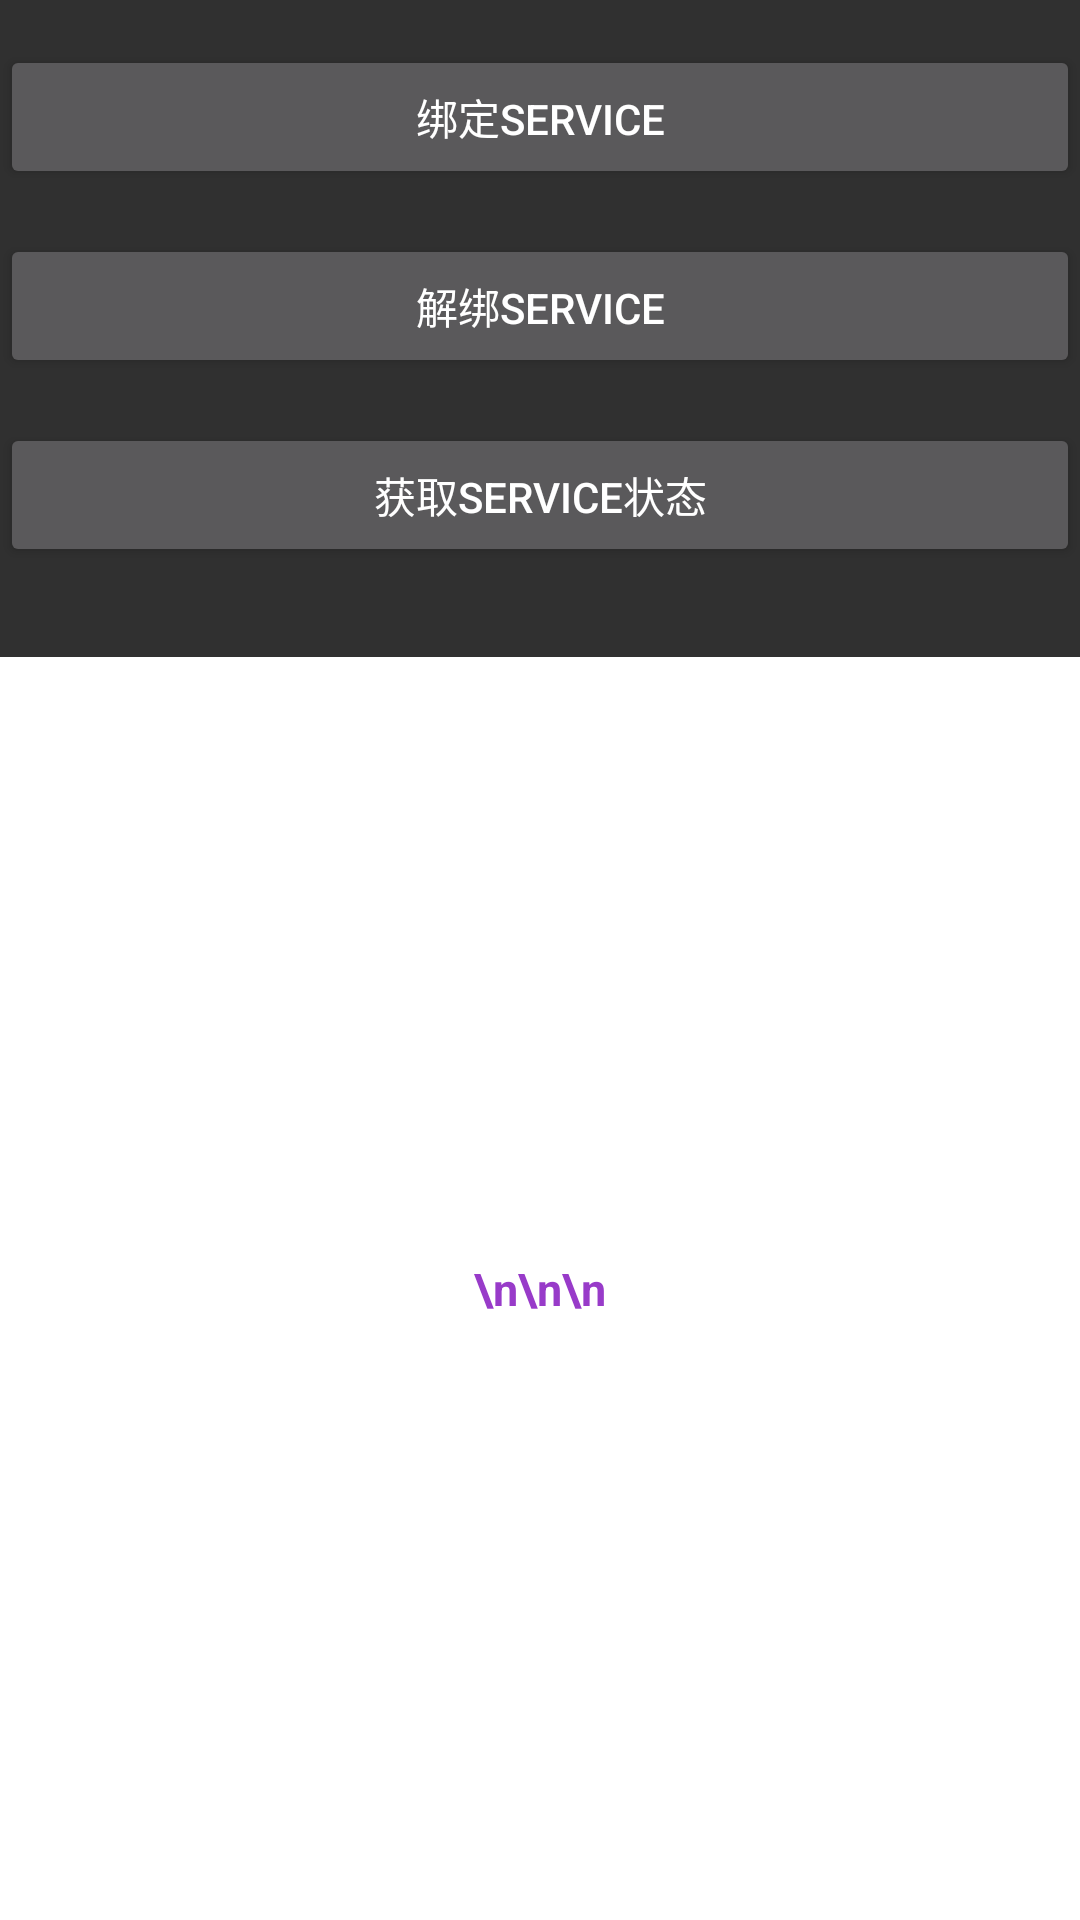

Write the Android layout XML for this screen, with the resource values it uses.
<!-- AndroidManifest.xml: application theme Theme.AppCompat.NoActionBar -->
<!-- res/layout/activity_service2.xml -->
<?xml version="1.0" encoding="utf-8"?>
<LinearLayout xmlns:android="http://schemas.android.com/apk/res/android"
    android:layout_width="match_parent"
    android:layout_height="match_parent"
    android:paddingTop="15dp"
    android:orientation="vertical">

    <Button
        android:id="@+id/btnbind"
        android:layout_width="match_parent"
        android:layout_height="wrap_content"
        android:text="绑定Service" />

    <Button
        android:id="@+id/btncancel"
        android:layout_width="match_parent"
        android:layout_height="wrap_content"
        android:layout_marginTop="15dp"
        android:text="解绑Service" />

    <Button
        android:id="@+id/btnstatus"
        android:layout_width="match_parent"
        android:layout_height="wrap_content"
        android:layout_marginTop="15dp"
        android:text="获取Service状态" />

    <TextView
        android:id="@+id/ServiceBindText1"
        android:layout_width="match_parent"
        android:layout_height="match_parent"
        android:layout_marginTop="30dp"
        android:background="#FFFFFF"
        android:textSize="15dp"
        android:textColor="@color/color1"
        android:text="\n\n\n"
        android:textStyle="bold"
        android:gravity="center" />

</LinearLayout>
<!-- resources referenced by this layout -->
<resources>
  <color name="color1">#983BC9</color>
</resources>
